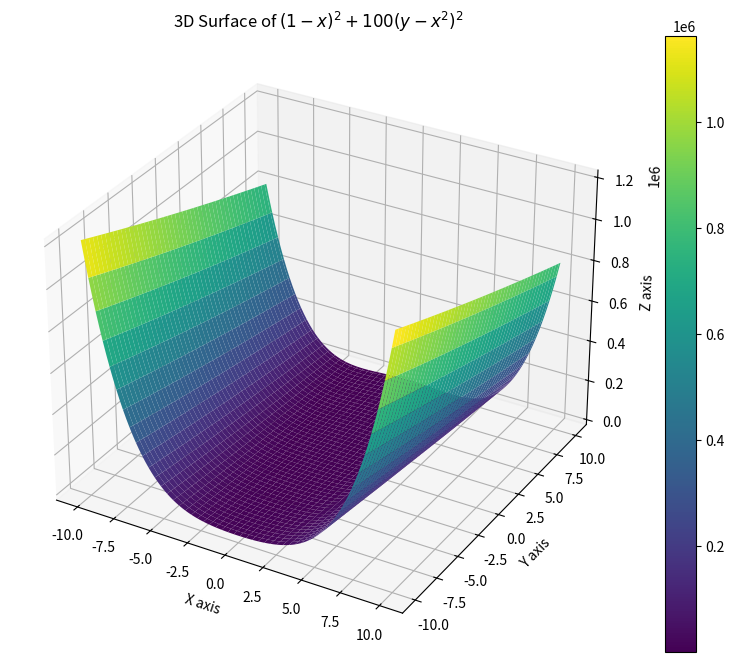

The matplotlib source for this figure:
import numpy as np
import matplotlib.pyplot as plt
from mpl_toolkits.mplot3d import Axes3D

# 定义x和y的数据范围
x = np.linspace(-10, 10, 100)
y = np.linspace(-10, 10, 100)

# 将x和y转换为网格形式
X, Y = np.meshgrid(x, y)

# 计算函数值
Z = (1 - X)**2 + 100 * (Y - X**2)**2

# 创建一个新的图形
fig = plt.figure(figsize=(10, 8))

# 添加一个3D子图
ax = fig.add_subplot(111, projection='3d')

# 绘制3D曲面
surf = ax.plot_surface(X, Y, Z, cmap='viridis', edgecolor='none')

# 添加颜色条
fig.colorbar(surf)

# 设置坐标轴标签
ax.set_xlabel('X axis')
ax.set_ylabel('Y axis')
ax.set_zlabel('Z axis')

# 设置标题
ax.set_title(r'3D Surface of $(1-x)^2 + 100(y-x^2)^2$')

# 显示图形
plt.show()
